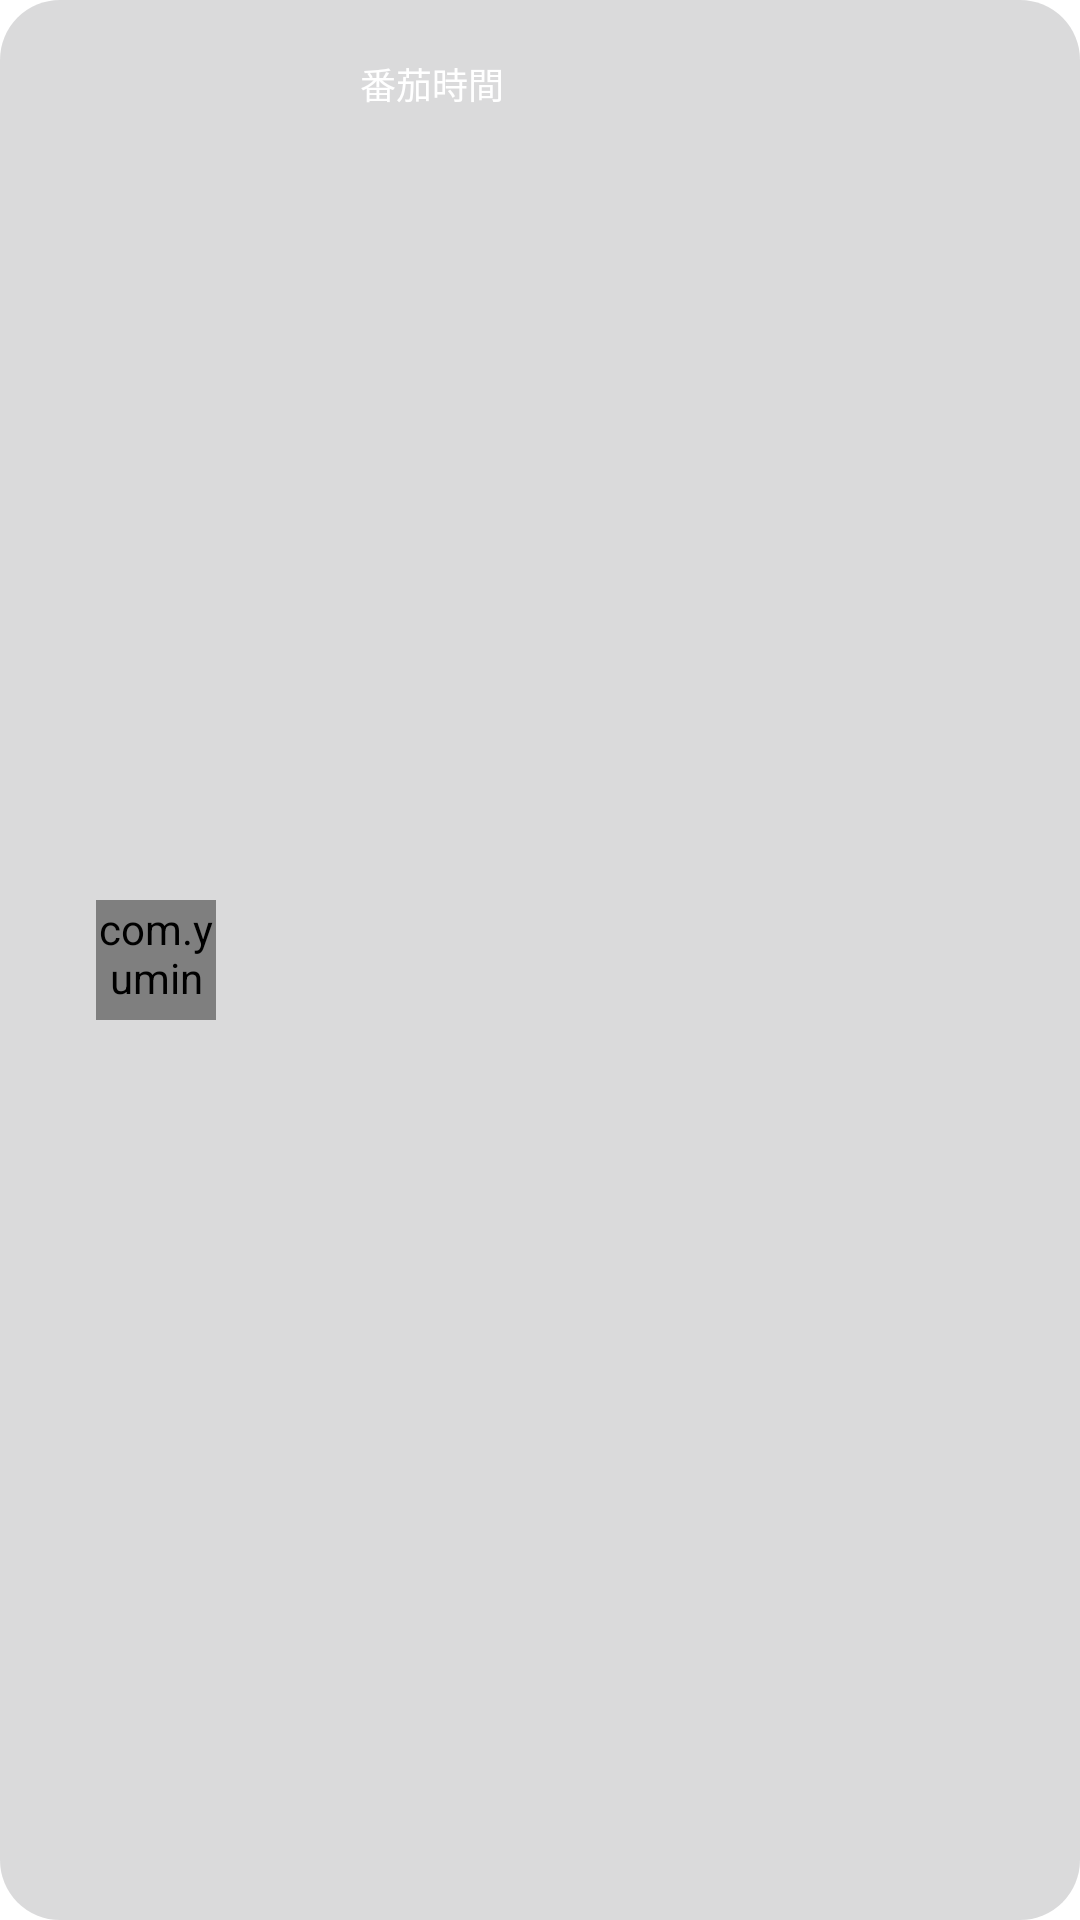

Layout XML and referenced resources for this Android screen:
<!-- AndroidManifest.xml: application theme AppTheme -->
<!-- res/layout/calender_mission_item.xml -->
<?xml version="1.0" encoding="utf-8"?>
<LinearLayout xmlns:android="http://schemas.android.com/apk/res/android"
    xmlns:tools="http://schemas.android.com/tools"
    xmlns:app="http://schemas.android.com/apk/res-auto"
    android:layout_width="match_parent"
    android:layout_height="wrap_content"
    android:orientation="horizontal"
    android:paddingBottom="12dp"
    android:paddingLeft="16dp"
    android:paddingRight="16dp"
    android:layout_marginLeft="16dp"
    android:layout_marginRight="16dp"
    android:background="@drawable/home_item_shape"
    android:paddingTop="12dp"
    android:layout_marginTop="12dp">

    <com.yumin.pomodoro.customize.ColorView
        android:id="@+id/colorView"
        android:layout_width="40dp"
        android:layout_height="40dp"
        android:layout_gravity="center_horizontal|center_vertical"
        android:layout_marginStart="16dp"
        android:layout_marginEnd="16dp"
        app:layout_constraintBottom_toBottomOf="parent"
        app:layout_constraintEnd_toStartOf="@+id/item_name"
        app:layout_constraintStart_toStartOf="parent"
        app:layout_constraintTop_toTopOf="parent" />


    <LinearLayout
        android:layout_marginLeft="16dp"
        android:layout_width="match_parent"
        android:layout_height="wrap_content"
        android:orientation="vertical"
        tools:ignore="RtlHardcoded">

        <LinearLayout
            android:layout_width="match_parent"
            android:layout_height="wrap_content"
            android:layout_marginTop="4dp"
            android:layout_marginBottom="4dp"
            android:orientation="horizontal">

            <TextView
                android:id="@+id/tv_title"
                android:layout_width="wrap_content"
                android:layout_height="wrap_content"
                android:ellipsize="end"
                android:textColor="@color/colorPrimaryText"
                android:textSize="16sp" />

            <TextView
                android:layout_width="wrap_content"
                android:layout_height="wrap_content"
                android:layout_marginLeft="16dp"
                android:text="番茄時間"
                android:textColor="@color/colorPrimaryText"
                android:textSize="12sp"/>

            <TextView
                android:id="@+id/tv_content"
                android:layout_width="wrap_content"
                android:layout_height="wrap_content"
                android:textColor="@color/colorPrimaryText"
                android:textSize="12sp"/>

        </LinearLayout>

        <LinearLayout
            android:id="@+id/linearLayout_tomato"
            android:layout_width="match_parent"
            android:layout_height="wrap_content"
            android:layout_marginTop="4dp"
            android:layout_marginBottom="4dp"
            android:orientation="horizontal"/>
    </LinearLayout>
</LinearLayout>
<!-- resources referenced by this layout -->
<resources>
  <color name="colorPrimaryText">#FFFFFF</color>
  <!-- drawable home_item_shape (drawable) -->
  <?xml version="1.0" encoding="utf-8"?>
  <selector xmlns:android="http://schemas.android.com/apk/res/android">
      <item android:state_enabled="true"
          android:state_focused="true">
          <shape android:padding="15dp" android:shape="rectangle">
              <solid android:color="#50898a8e" />
              <corners android:radius="20dp" />
          </shape>
      </item>
      <item android:state_enabled="true">
          <shape android:padding="15dp" android:shape="rectangle">
              <solid android:color="#50898a8e" />
              <corners android:radius="20dp" />
          </shape>
      </item>
  </selector>
  <style name="AppTheme" parent="Theme.MaterialComponents.Light.DarkActionBar">
          
          <item name="colorPrimary">@color/colorPrimary</item>
          <item name="colorPrimaryDark">@color/colorPrimaryDark</item>
          <item name="colorAccent">@color/colorAccent</item>
          <item name="android:statusBarColor">@color/colorPrimaryDark</item>
          <item name="drawerArrowStyle">@style/DrawerArrowStyle</item>
      </style>
  <color name="colorPrimary">#e57373</color>
  <color name="colorPrimaryDark">#70af4448</color>
  <color name="colorAccent">#D81B60</color>
  <style name="DrawerArrowStyle" parent="Widget.AppCompat.DrawerArrowToggle">
          <item name="color">@color/colorPrimaryText</item>
      </style>
</resources>
